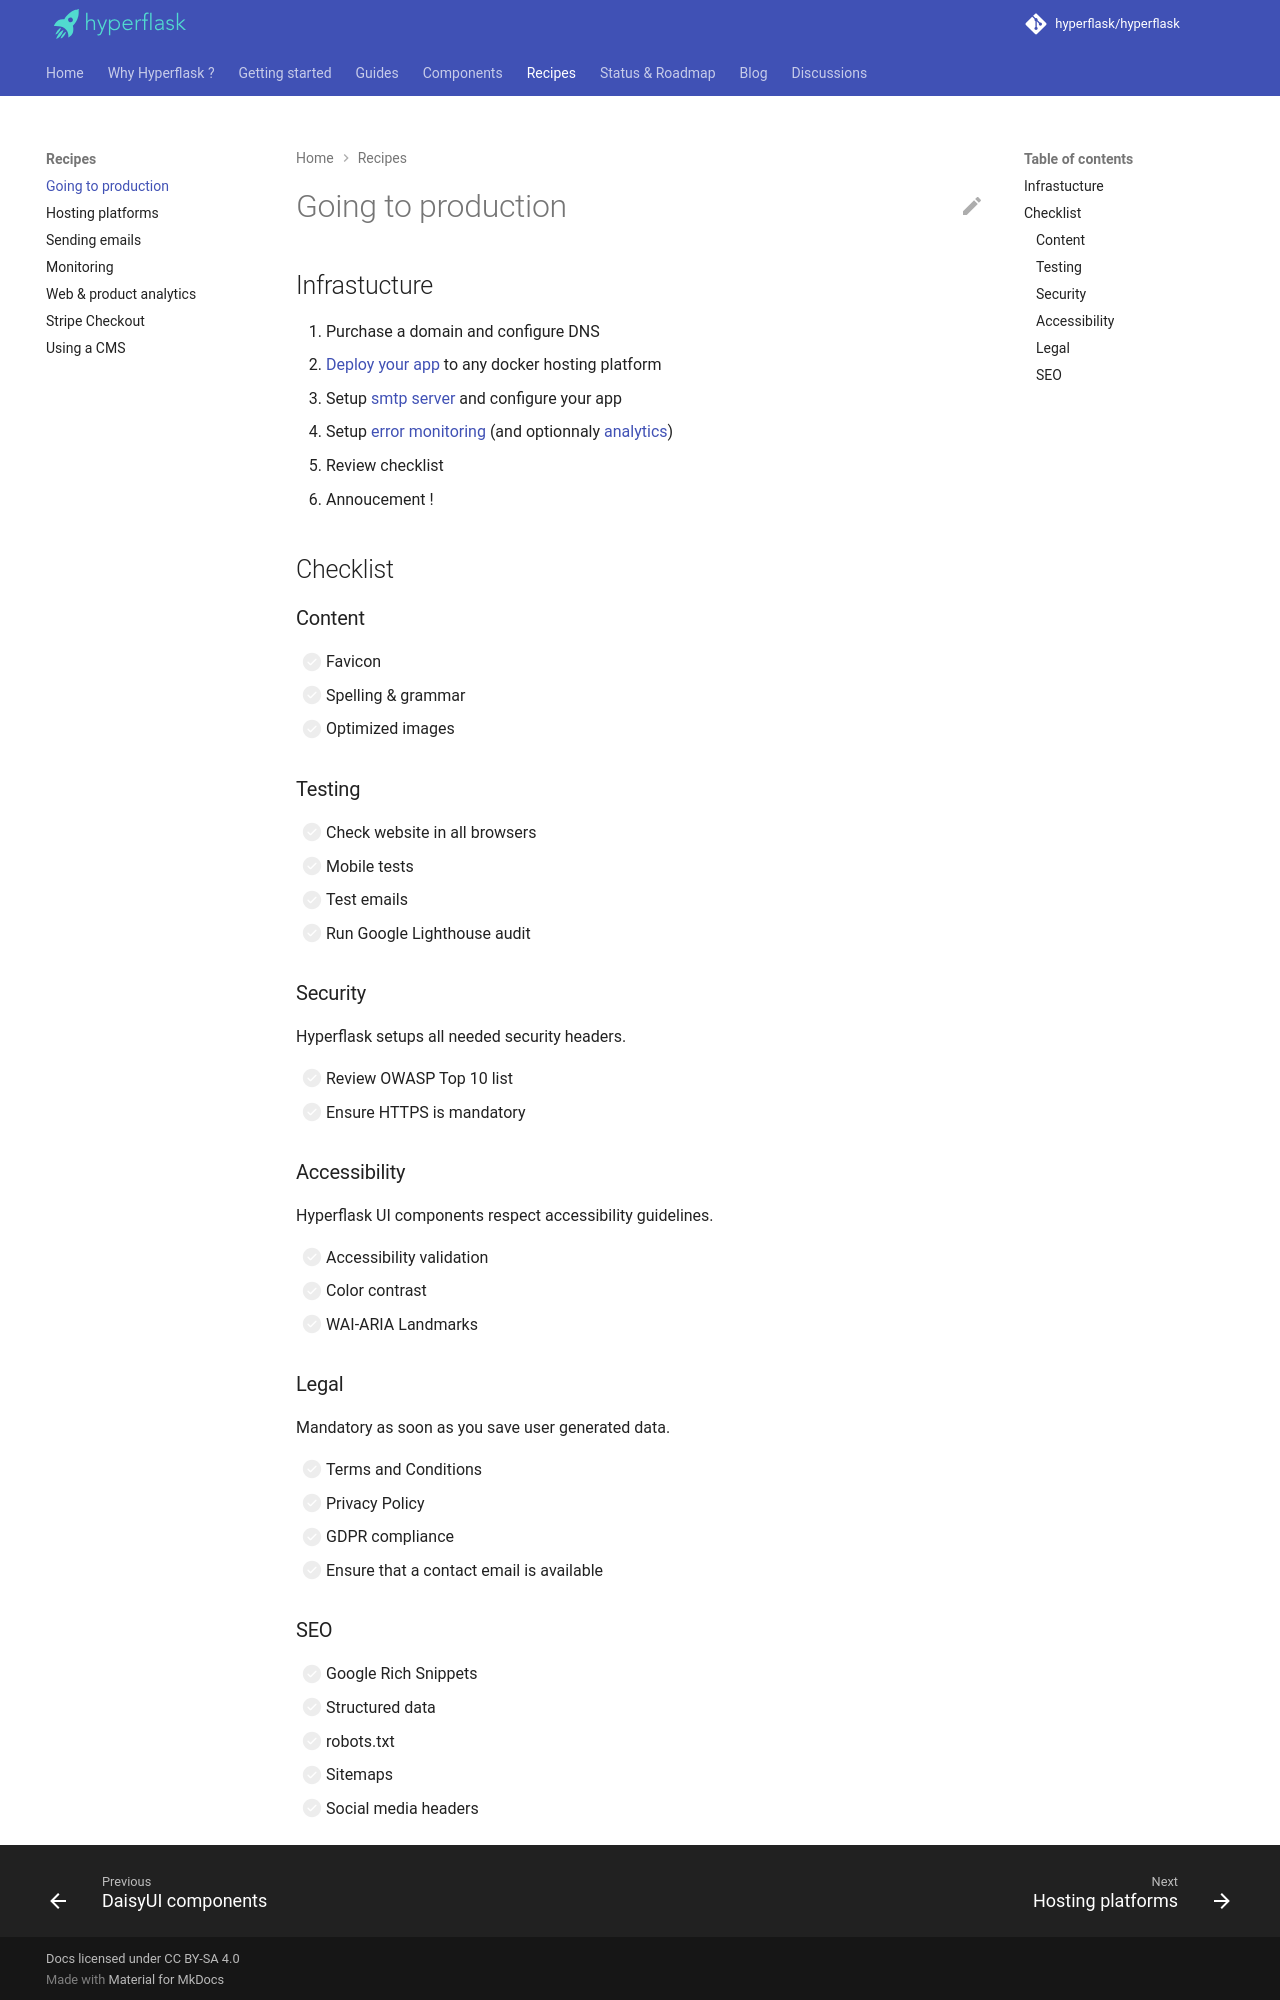

repository: hyperflask/hyperflask-docs · page: recipes/going-to-production/index.html · generator: mkdocs

# Going to production

## Infrastucture

1. Purchase a domain and configure DNS
2. [Deploy your app](/guides/deploy) to any docker hosting platform
3. Setup [smtp server](/recipes/sending-emails) and configure your app
4. Setup [error monitoring](/recipes/monitoring) (and optionnaly [analytics](/recipes/analytics))
5. Review checklist
6. Annoucement !

## Checklist

### Content

- [ ] Favicon
- [ ] Spelling & grammar
- [ ] Optimized images

### Testing

- [ ] Check website in all browsers
- [ ] Mobile tests
- [ ] Test emails
- [ ] Run Google Lighthouse audit

### Security

Hyperflask setups all needed security headers.

- [ ] Review OWASP Top 10 list
- [ ] Ensure HTTPS is mandatory

### Accessibility

Hyperflask UI components respect accessibility guidelines.

- [ ] Accessibility validation
- [ ] Color contrast
- [ ] WAI-ARIA Landmarks

### Legal

Mandatory as soon as you save user generated data.

- [ ] Terms and Conditions
- [ ] Privacy Policy
- [ ] GDPR compliance
- [ ] Ensure that a contact email is available
